The GitHub repository Charifabenfraj/PlantGuard_AI contains a labelled image folder "dataset_preprocessed" with 5 categories: pepper bell bacterial spot, pepper bell healthy, potato early blight, potato healthy, tomato mosaic virus. Examples follow, each with its label.

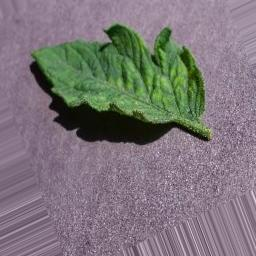
Label: tomato mosaic virus

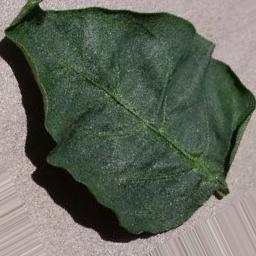
Label: pepper bell healthy

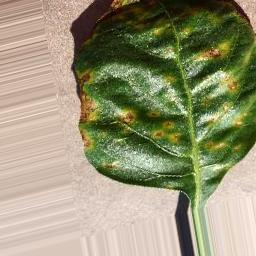
Label: pepper bell bacterial spot

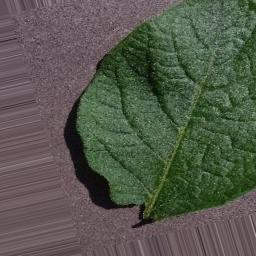
Label: potato healthy

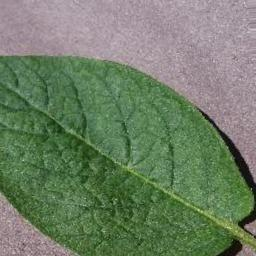
Label: potato healthy

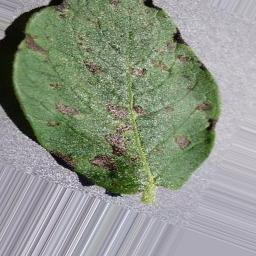
Label: potato early blight
